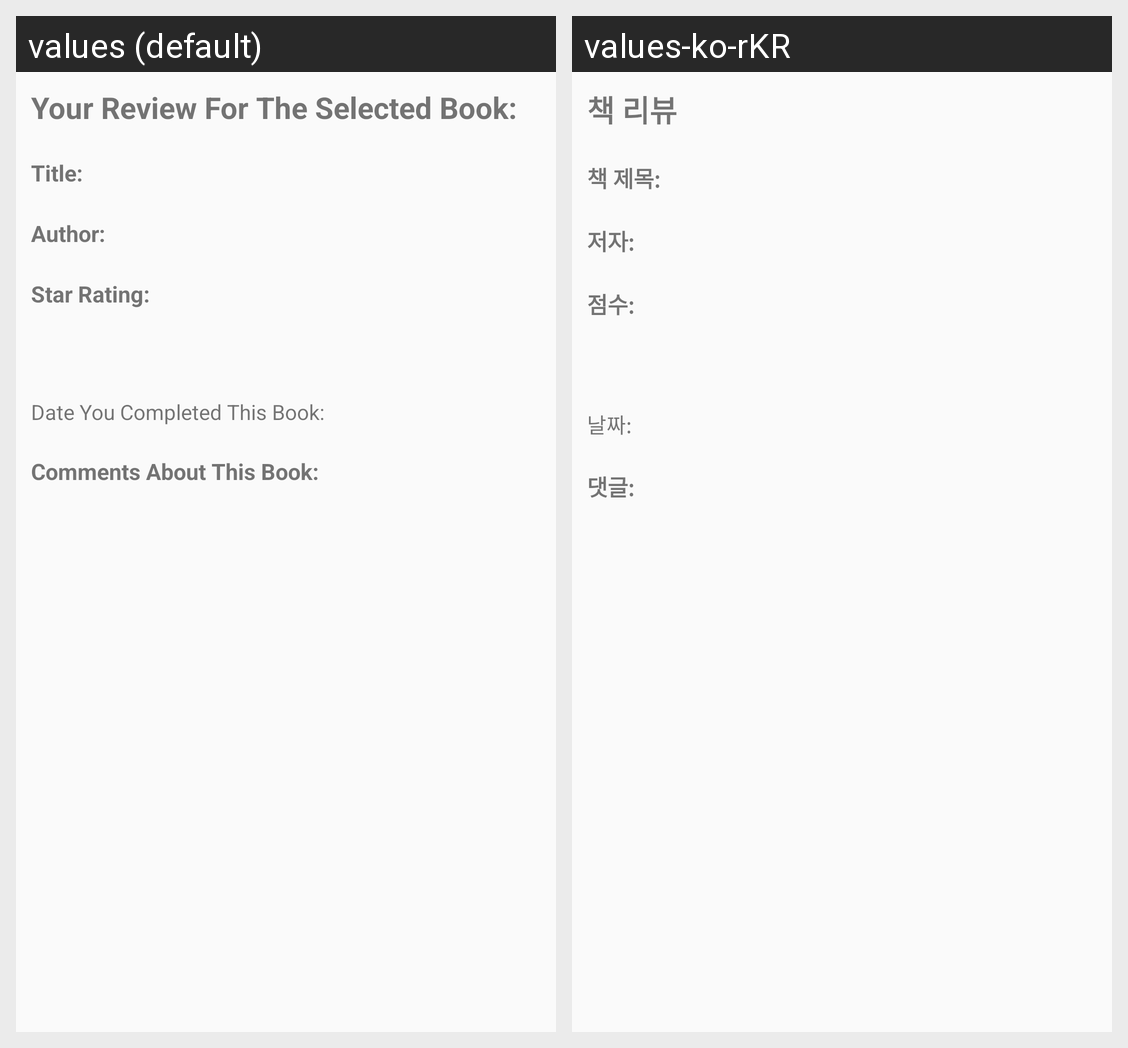

The same Android screen rendered under two of its app's locales, left to right. List the strings drawn on it with the default value and each locale's translation.
Android screen res/layout/fragment_read_review.xml rendered under 2 locales, left to right: values (default), values-ko-rKR. Device: Nexus 5 (rendered at 1080×1920; each locale shown at half size, 540×960, under a caption strip naming it); theme AppTheme.
Strings drawn on this screen, with the default value and each locale's value (text and hints the layout hard-codes, and strings that could not be matched under every locale, appear in the picture but are not listed):

readTitle
  values: Your Review For The Selected Book:
  values-ko-rKR: 책 리뷰

title
  values: Title:
  values-ko-rKR: 책 제목:

author
  values: Author:
  values-ko-rKR: 저자:

rating
  values: Star Rating:
  values-ko-rKR: 점수:

date
  values: Date You Completed This Book:
  values-ko-rKR: 날짜:

comment
  values: Comments About This Book:
  values-ko-rKR: 댓글:
